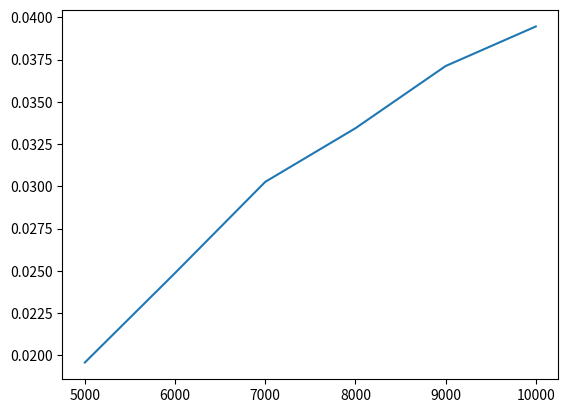

Here is the Python script that generated this plot:
import random
import time
import matplotlib.pyplot as plt

def merge_sort(a):
    
    n=len(a)
    if (n>1):
        b=a[0:n//2]
        c=a[n//2:n]
        print(b,"|",c)
        merge_sort(b)
        merge_sort(c)
        merge(a,b,c)
def merge(a,b,c):
    n1=len(b)
    n2=len(c)
    i=j=k=0
    while (i<n1 and j<n2):
        if (b[i]<c[j]):
            a[k]=b[i]
            i+=1
        else:
            a[k]=c[j]
            j+=1
        k+=1
    while (i<n1):
        a[k]=b[i]
        i+=1
        k+=1
    while (j<n2):
        a[k]=c[j]
        j+=1
        k+=1
    print(a)
sizes = [5000, 6000, 7000, 8000, 9000, 10000]
times = []
for s in sizes:
    arr = [random.randint(1, 10000) for _ in range(s)]
    start = time.time()
    merge_sort(arr)
    end = time.time()
    times.append(end - start)
print(sizes)
print(times)
plt.plot(sizes, times)
plt.show()
